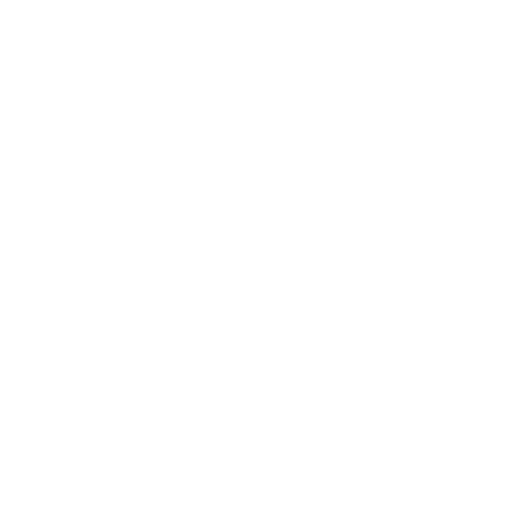
t = 0.00 s
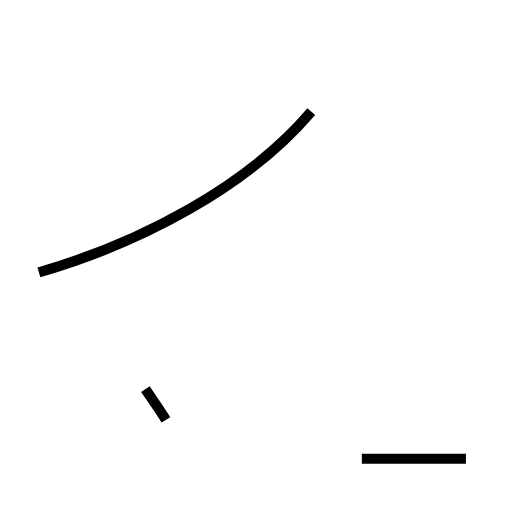
t = 1.35 s
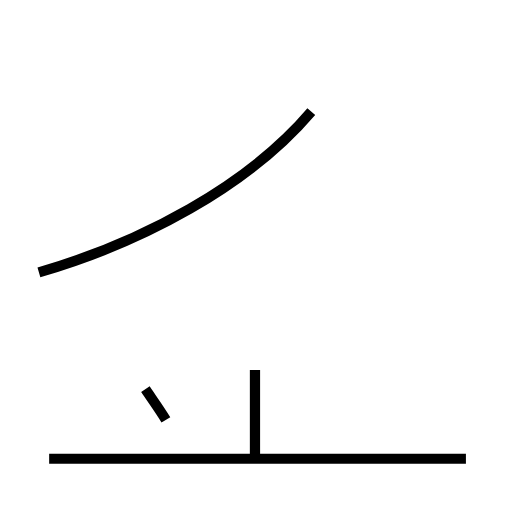
t = 2.54 s
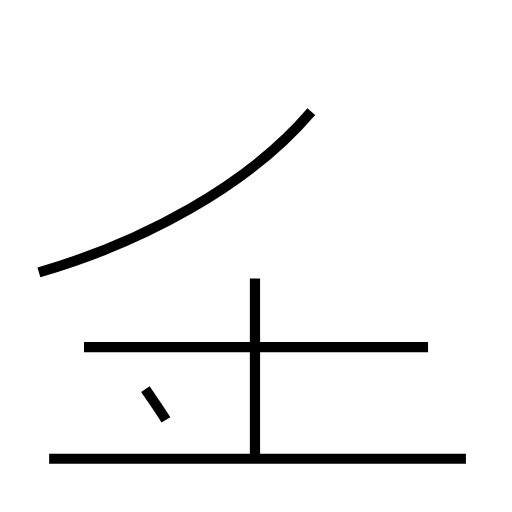
t = 3.81 s
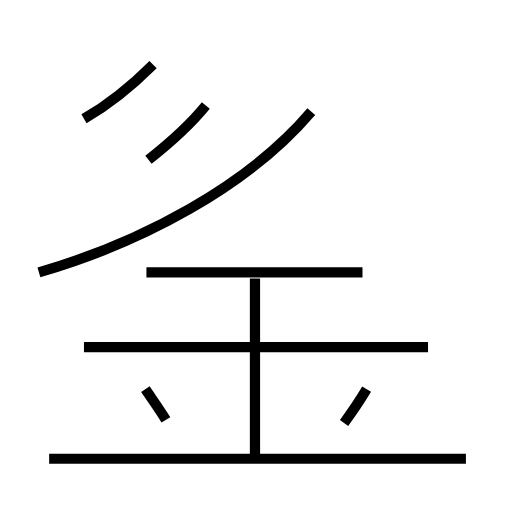
t = 5.06 s
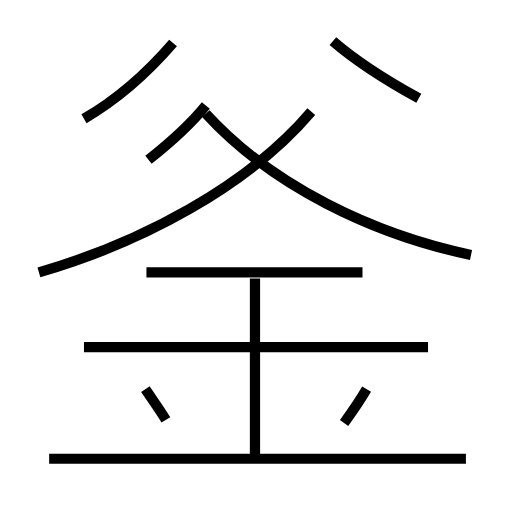
t = 6.34 s

The animated SVG that drew these frames (rendered in a browser with its animation timeline set to each time). Animation: 11 SMIL elements (animate=11); one cycle of 6.34 s.

<?xml version='1.0' encoding='utf-8'?>
<svg viewBox="0.0 -6.0 50.0 50.0" version="1.1" xmlns="http://www.w3.org/2000/svg"><rect x="-1000" y="-1000" width="2000" height="2000" stroke="white" fill="white" /><g style="fill:none;stroke:#000000;stroke-width:1"><path d="M 3.8 -17.4 C 13.8 -20.3 24.2 -25.8 30.4 -33.1 " transform="translate(0.0 38.0)" stroke-dasharray="31.296141427407495" stroke-dashoffset="31.296141427407495"><animate attributeName="stroke-dashoffset" from="31.296141427407495" to="0" dur="0.9388842428222248s" begin="0s" fill="freeze" /></path><path d="M 16.2 -3.0 C 15.6 -4.0 14.8 -5.1 14.2 -6.0 " transform="translate(0.0 38.0)" stroke-dasharray="3.6060665039322566" stroke-dashoffset="3.6060665039322566"><animate attributeName="stroke-dashoffset" from="3.6060665039322566" to="0" dur="0.1081819951179677s" begin="0.9388842428222248s" fill="freeze" /></path><path d="M 45.5 0.8 L 4.8 0.8 " transform="translate(0.0 38.0)" stroke-dasharray="40.7" stroke-dashoffset="40.7"><animate attributeName="stroke-dashoffset" from="40.7" to="0" dur="1.221s" begin="1.0470662379401925s" fill="freeze" /></path><path d="M 24.9 1.1 L 24.9 -16.8 " transform="translate(0.0 38.0)" stroke-dasharray="17.900000000000002" stroke-dashoffset="17.900000000000002"><animate attributeName="stroke-dashoffset" from="17.900000000000002" to="0" dur="0.537s" begin="2.2680662379401926s" fill="freeze" /></path><path d="M 41.8 -10.1 L 8.2 -10.1 " transform="translate(0.0 38.0)" stroke-dasharray="33.599999999999994" stroke-dashoffset="33.599999999999994"><animate attributeName="stroke-dashoffset" from="33.599999999999994" to="0" dur="1.0079999999999998s" begin="2.8050662379401925s" fill="freeze" /></path><path d="M 33.6 -2.7 C 34.4 -3.8 35.1 -4.8 35.8 -6.0 " transform="translate(0.0 38.0)" stroke-dasharray="3.9679371894629116" stroke-dashoffset="3.9679371894629116"><animate attributeName="stroke-dashoffset" from="3.9679371894629116" to="0" dur="0.11903811568388735s" begin="3.813066237940192s" fill="freeze" /></path><path d="M 35.4 -17.4 L 14.3 -17.4 " transform="translate(0.0 38.0)" stroke-dasharray="21.099999999999998" stroke-dashoffset="21.099999999999998"><animate attributeName="stroke-dashoffset" from="21.099999999999998" to="0" dur="0.6329999999999999s" begin="3.9321043536240796s" fill="freeze" /></path><path d="M 14.5 -28.4 C 16.4 -29.9 18.4 -31.6 20.1 -33.7 " transform="translate(0.0 38.0)" stroke-dasharray="7.726831711747877" stroke-dashoffset="7.726831711747877"><animate attributeName="stroke-dashoffset" from="7.726831711747877" to="0" dur="0.2318049513524363s" begin="4.565104353624079s" fill="freeze" /></path><path d="M 8.2 -32.4 C 11.3 -34.2 14.4 -36.9 16.9 -39.8 " transform="translate(0.0 38.0)" stroke-dasharray="11.47161524719086" stroke-dashoffset="11.47161524719086"><animate attributeName="stroke-dashoffset" from="11.47161524719086" to="0" dur="0.34414845741572575s" begin="4.7969093049765155s" fill="freeze" /></path><path d="M 46.0 -19.1 C 36.5 -21.1 26.6 -25.8 20.1 -32.9 " transform="translate(0.0 38.0)" stroke-dasharray="29.80050433823076" stroke-dashoffset="29.80050433823076"><animate attributeName="stroke-dashoffset" from="29.80050433823076" to="0" dur="0.8940151301469227s" begin="5.141057762392241s" fill="freeze" /></path><path d="M 40.9 -34.4 C 38.0 -36.0 34.8 -38.0 32.5 -40.0" transform="translate(0.0 38.0)" stroke-dasharray="10.112786803927357" stroke-dashoffset="10.112786803927357"><animate attributeName="stroke-dashoffset" from="10.112786803927357" to="0" dur="0.30338360411782067s" begin="6.035072892539164s" fill="freeze" /></path></g></svg>
